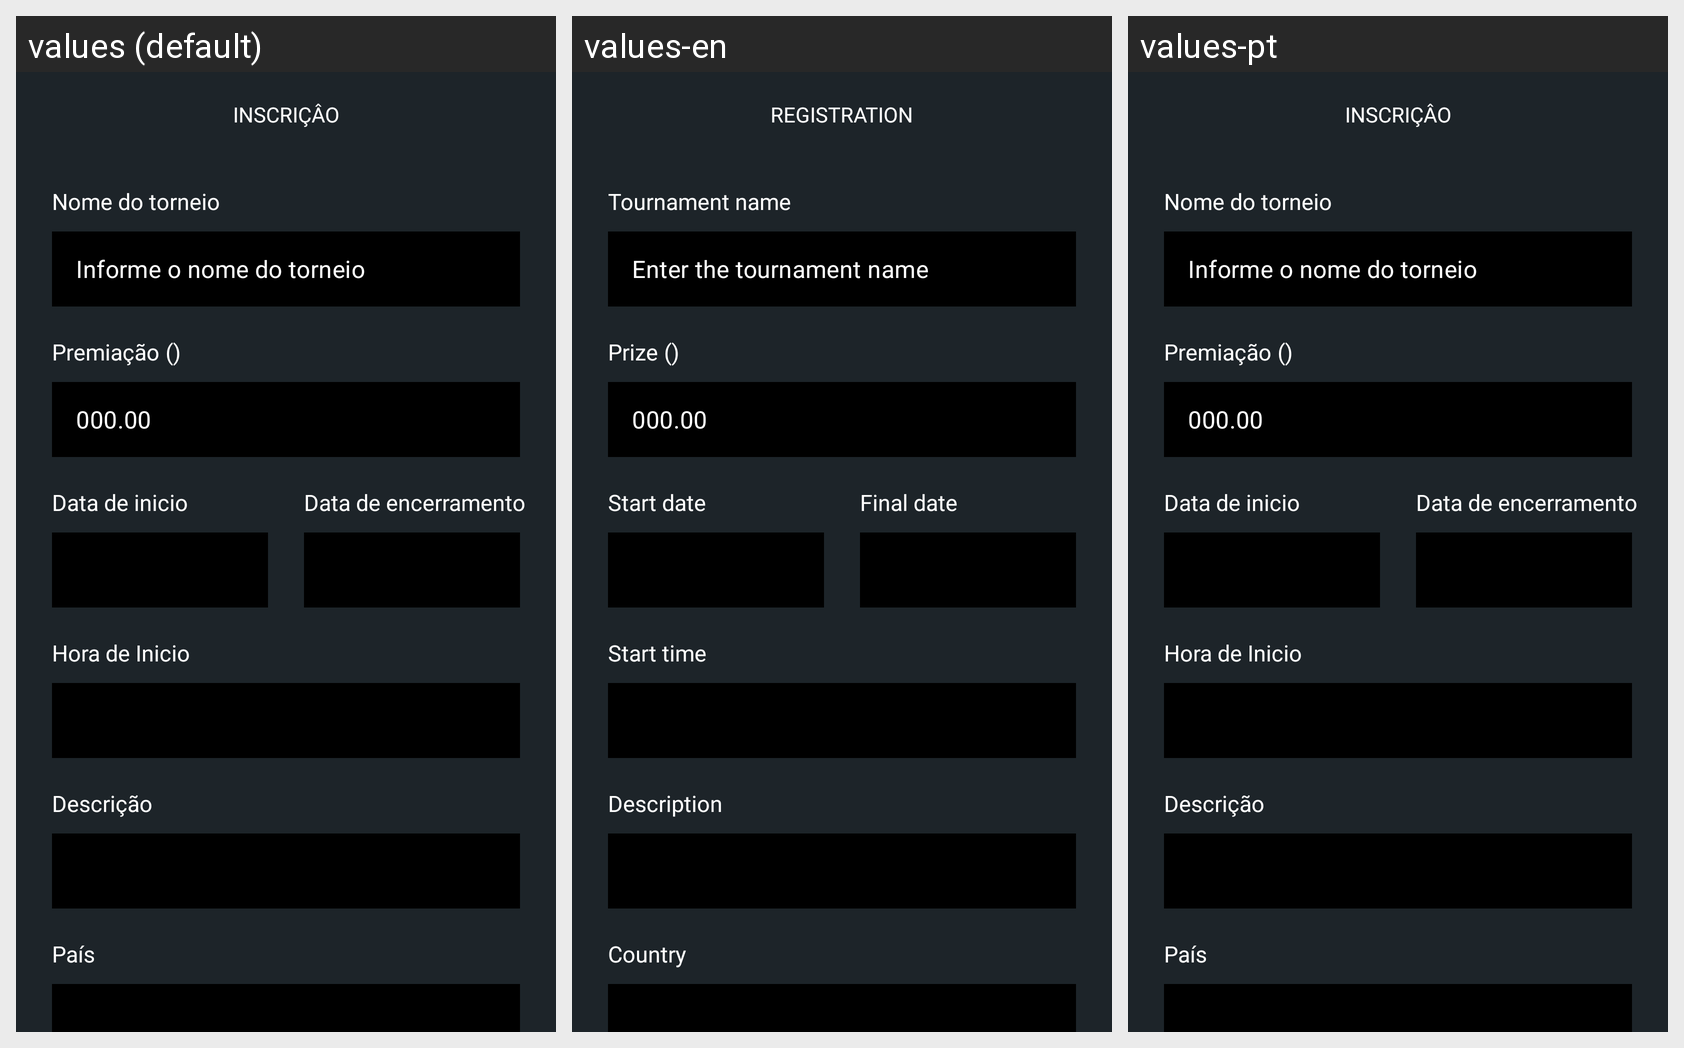

Here is an Android app screen in its default locale and in the app's own translations. Write out the translated-string differences for the strings that appear on this screen.
Android screen res/layout/fragment_tournament.xml rendered under 3 locales, left to right: values (default), values-en, values-pt. Device: Nexus 5 (rendered at 1080×1920; each locale shown at half size, 540×960, under a caption strip naming it); theme Theme.Poker.
Strings drawn on this screen, with the default value and each locale's value (text and hints the layout hard-codes, and strings that could not be matched under every locale, appear in the picture but are not listed):

inscri_o
  values: INSCRIÇÂO
  values-en: REGISTRATION
  values-pt: INSCRIÇÂO

nome_do_torneio
  values: Nome do torneio
  values-en: Tournament name
  values-pt: Nome do torneio

informe_o_nome_do_torneio
  values: Informe o nome do torneio
  values-en: Enter the tournament name
  values-pt: Informe o nome do torneio

premia_o
  values: Premiação
  values-en: Prize
  values-pt: Premiação

date_start
  values: Data de inicio
  values-en: Start date
  values-pt: Data de inicio

date_finish
  values: Data de encerramento
  values-en: Final date
  values-pt: Data de encerramento

time
  values: Hora de Inicio
  values-en: Start time
  values-pt: Hora de Inicio

description_torneio
  values: Descrição
  values-en: Description
  values-pt: Descrição

pa_s
  values: País
  values-en: Country
  values-pt: País
